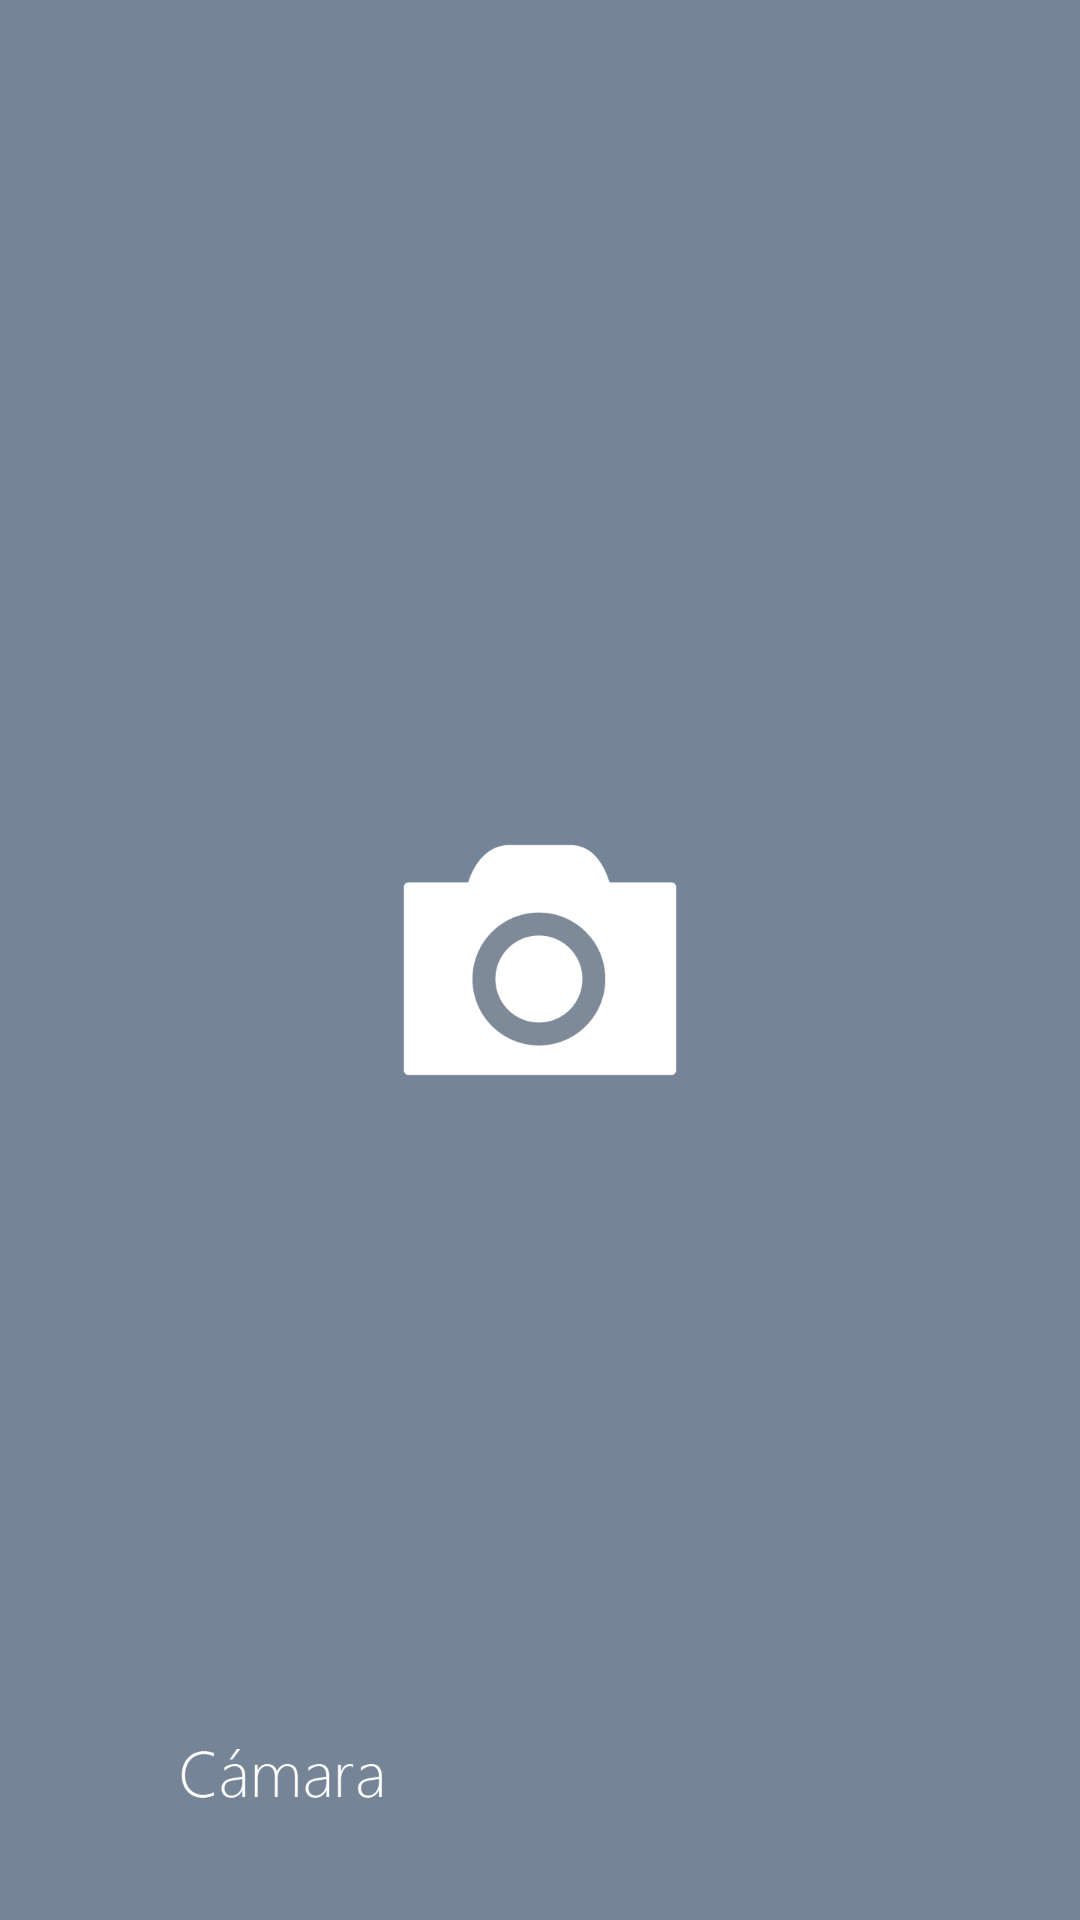

This screen was rendered from an Android layout file. Write that file and the resources it references.
<!-- AndroidManifest.xml: activity theme AppThemeNoActionBar -->
<!-- res/layout/activity_camara.xml -->
<?xml version="1.0" encoding="utf-8"?>
<RelativeLayout xmlns:android="http://schemas.android.com/apk/res/android"
    xmlns:app="http://schemas.android.com/apk/res-auto"
    xmlns:tools="http://schemas.android.com/tools"
    android:id="@+id/activity_camara"
    android:layout_width="match_parent"
    android:layout_height="match_parent"
    tools:context="pe.edu.upc.caguilar.neurophone.activity.CamaraActivity">

    <ImageView
        android:layout_width="match_parent"
        android:layout_height="match_parent"
        app:srcCompat="@drawable/fondo_camara"
        android:id="@+id/imageView6"
        android:adjustViewBounds="true"
        android:scaleType="fitXY"
        android:cropToPadding="false" />
</RelativeLayout>
<!-- resources referenced by this layout -->
<resources>
  <!-- drawable fondo_camara: png bitmap (drawable, 26063 bytes) -->
  <style name="AppThemeNoActionBar" parent="Theme.AppCompat.Light.NoActionBar">
          
          <item name="colorPrimary">@color/colorPrimary</item>
          <item name="colorPrimaryDark">@color/colorPrimaryDark</item>
          <item name="colorAccent">@color/colorAccent</item>
      </style>
  <color name="colorPrimary">#3F51B5</color>
  <color name="colorPrimaryDark">#303F9F</color>
  <color name="colorAccent">#FF4081</color>
</resources>
